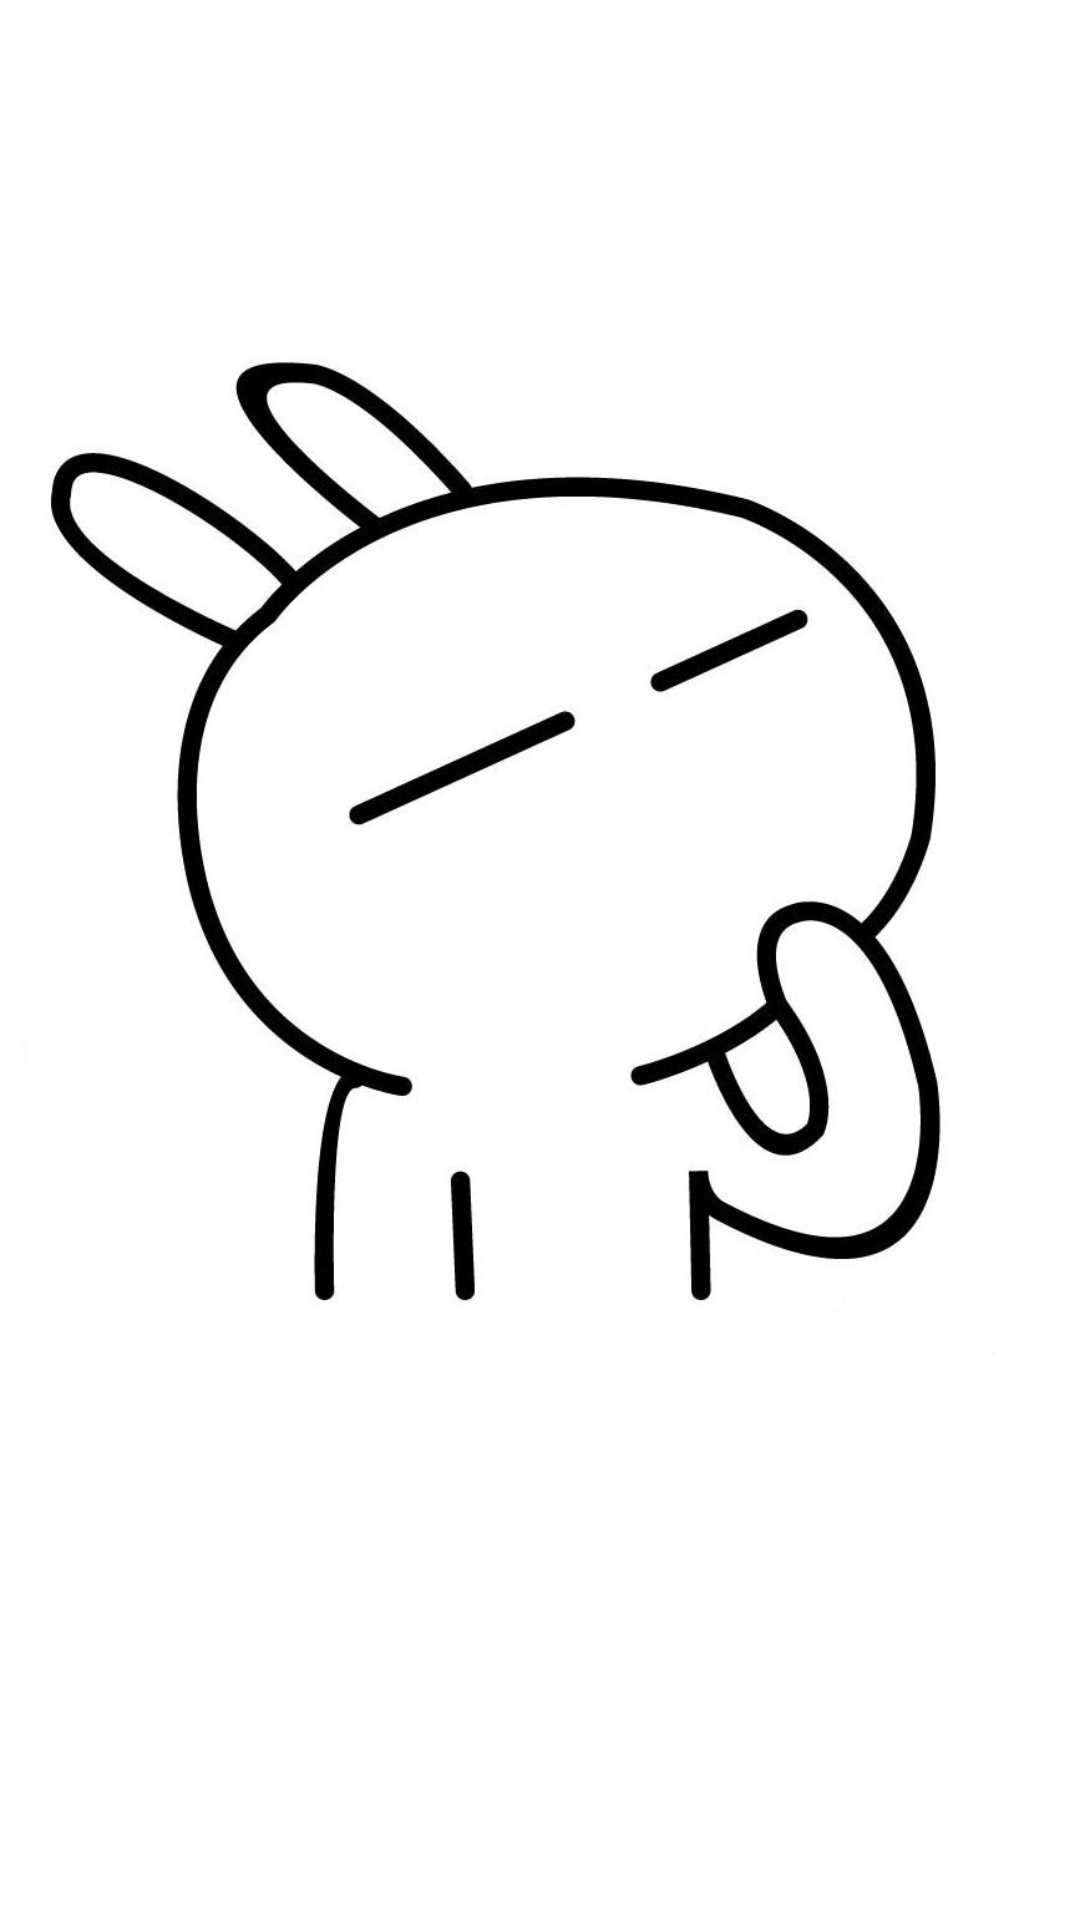

Write the Android layout XML for this screen, with the resource values it uses.
<!-- AndroidManifest.xml: application theme Theme.MyApplication -->
<!-- res/layout/activity_init.xml -->
<?xml version="1.0" encoding="utf-8"?>
<androidx.constraintlayout.widget.ConstraintLayout xmlns:android="http://schemas.android.com/apk/res/android"
    xmlns:app="http://schemas.android.com/apk/res-auto"
    xmlns:tools="http://schemas.android.com/tools"
    android:layout_width="match_parent"
    android:layout_height="match_parent"
    tools:context=".InitActivity">

    <ImageView
        android:layout_width="match_parent"
        android:layout_height="match_parent"
        android:src="@drawable/first_launch"/>

</androidx.constraintlayout.widget.ConstraintLayout>
<!-- resources referenced by this layout -->
<resources>
  <!-- drawable first_launch: jpeg bitmap (drawable, 37129 bytes) -->
  <style name="Theme.MyApplication" parent="Theme.MaterialComponents.DayNight.DarkActionBar">
          
          <item name="colorPrimary">@color/gray_6</item>
          <item name="colorPrimaryVariant">@color/gray_A</item>
          <item name="colorOnPrimary">@color/white</item>
          
          <item name="colorSecondary">@color/teal_200</item>
          <item name="colorSecondaryVariant">@color/teal_700</item>
          <item name="colorOnSecondary">@color/black</item>
          
  
          <item name="android:statusBarColor">@color/gray_8</item>
          
      </style>
  <color name="gray_6">#FF666666</color>
  <color name="gray_A">#FFAAAAAA</color>
  <color name="white">#FFFFFFFF</color>
  <color name="teal_200">#FF03DAC5</color>
  <color name="teal_700">#FF018786</color>
  <color name="black">#FF000000</color>
  <color name="gray_8">#FF888888</color>
</resources>
